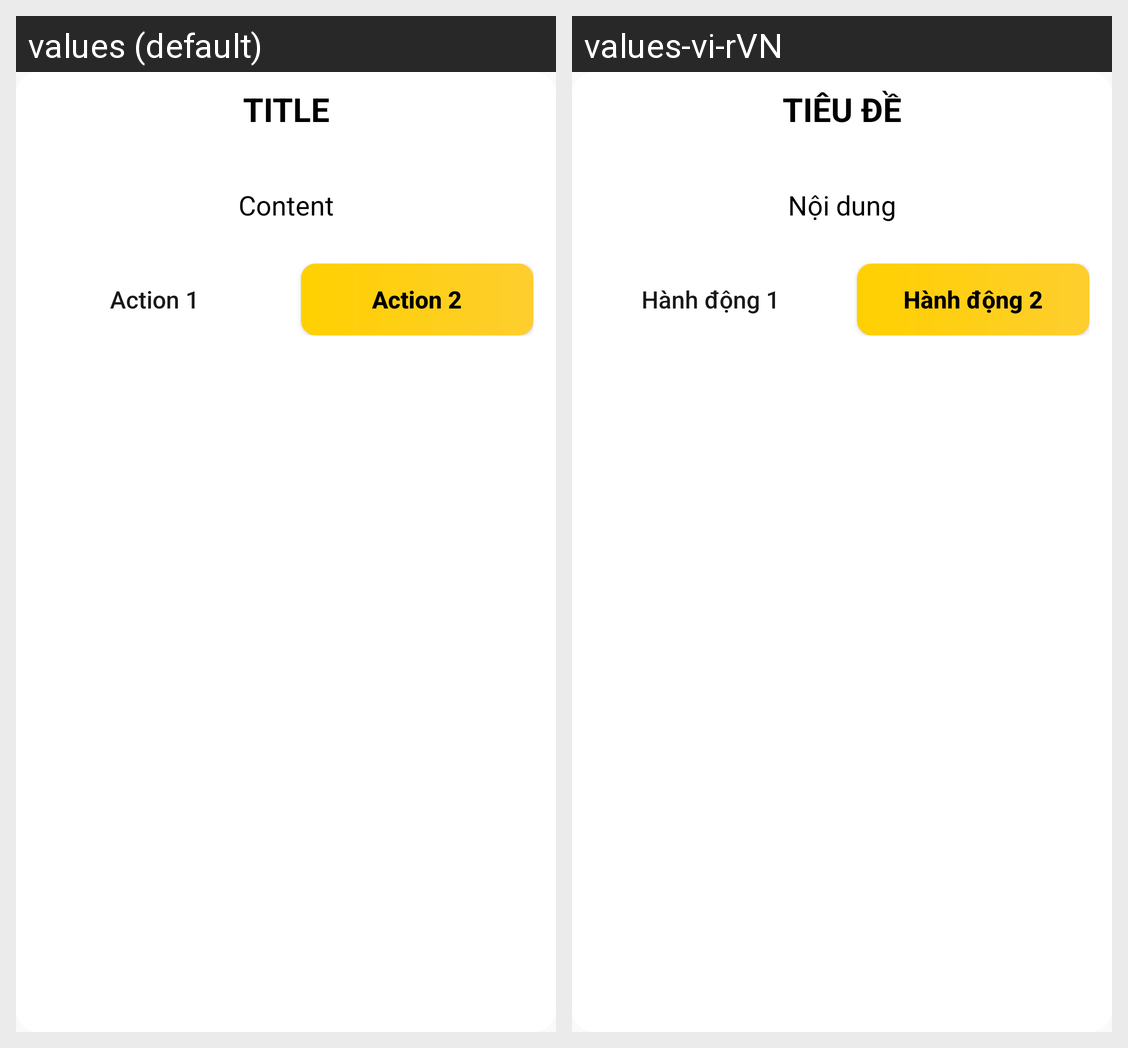

This grid shows one Android layout under two languages. Give, for every string resource on the screen, its name, the default text and each shown locale's text.
Android screen res/layout/layout_textview_dialog.xml rendered under 2 locales, left to right: values (default), values-vi-rVN. Device: Nexus 5 (rendered at 1080×1920; each locale shown at half size, 540×960, under a caption strip naming it); theme Theme.TuiChat.
Strings drawn on this screen, with the default value and each locale's value (text and hints the layout hard-codes, and strings that could not be matched under every locale, appear in the picture but are not listed):

tvDialogTitle
  values: Title
  values-vi-rVN: Tiêu đề

tvDialogContent
  values: Content
  values-vi-rVN: Nội dung

btnDialog1
  values: Action 1
  values-vi-rVN: Hành động 1

btnDialog2
  values: Action 2
  values-vi-rVN: Hành động 2
